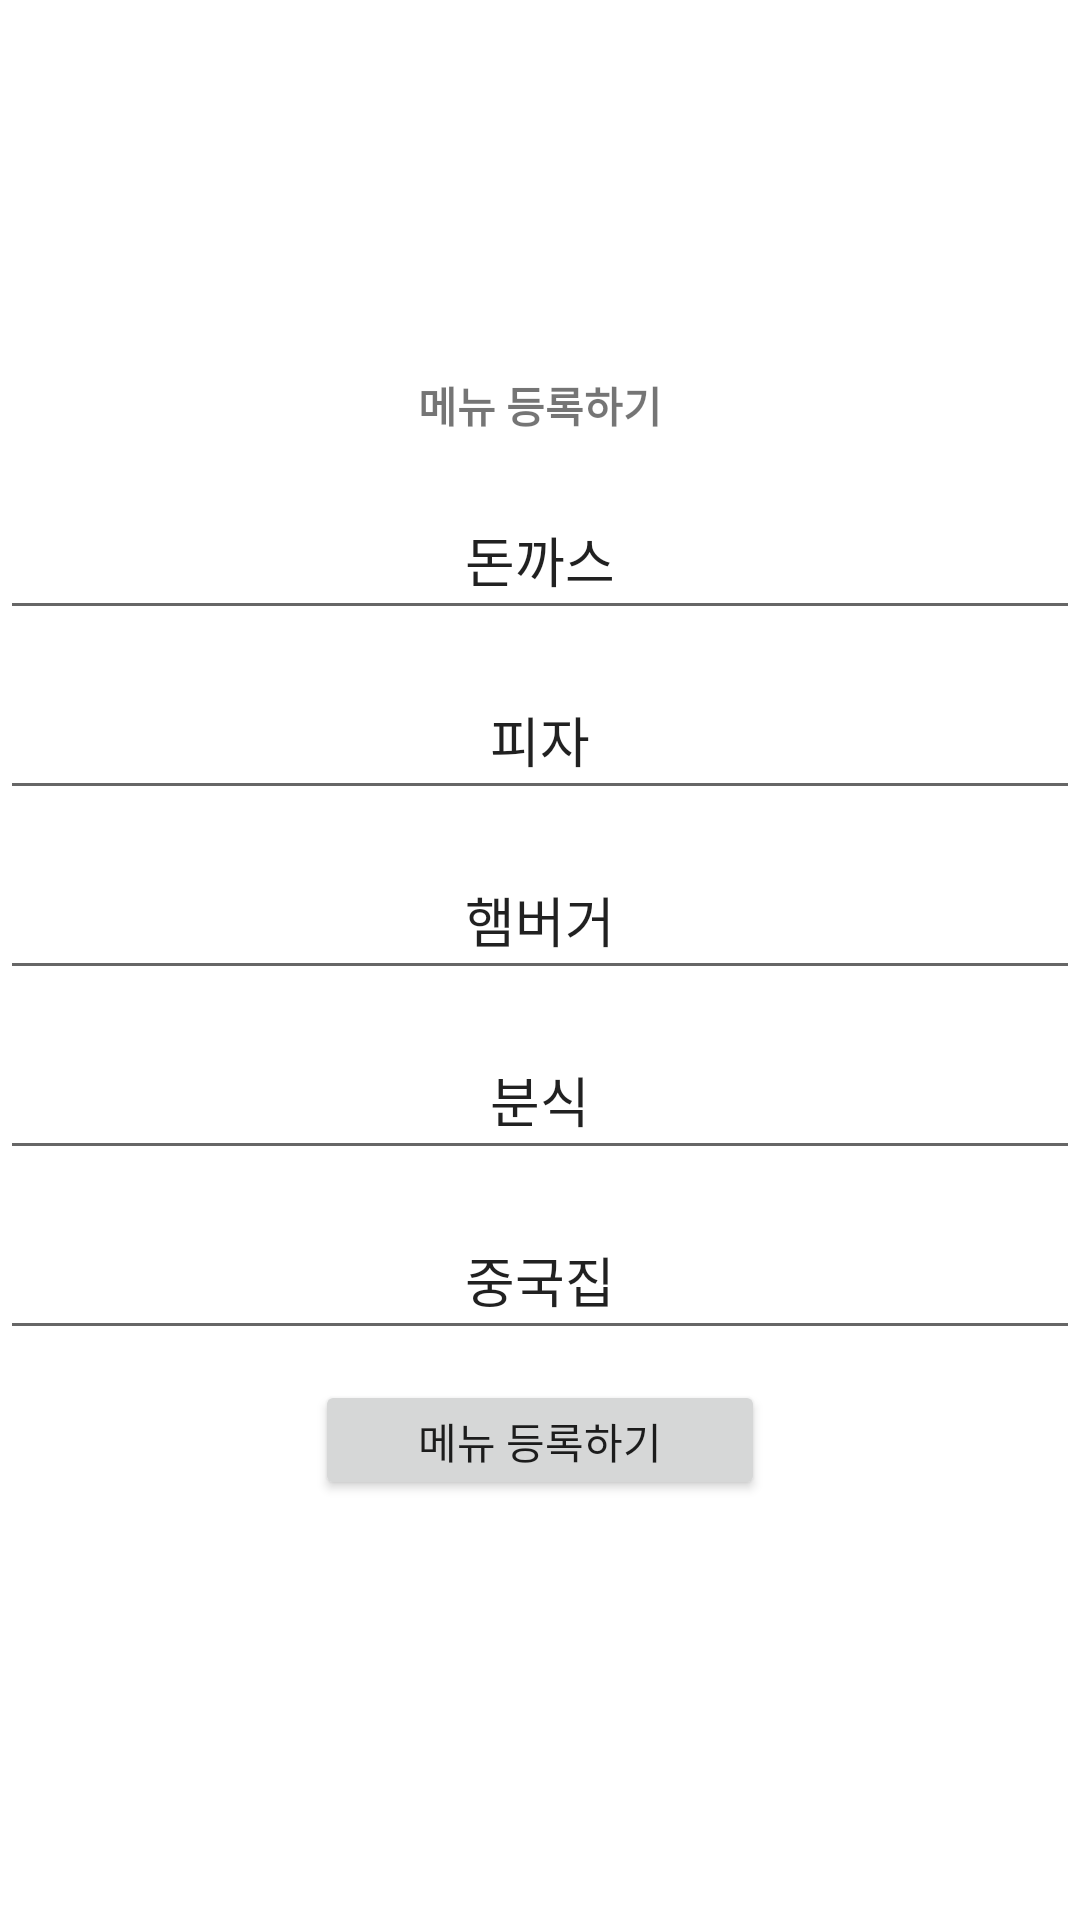

Android layout source for this screen:
<!-- AndroidManifest.xml: application theme Theme.WorkKotlien3 -->
<!-- res/layout/menu_make.xml -->
<?xml version="1.0" encoding="utf-8"?>
<androidx.constraintlayout.widget.ConstraintLayout xmlns:android="http://schemas.android.com/apk/res/android"
    xmlns:app="http://schemas.android.com/apk/res-auto"
    xmlns:tools="http://schemas.android.com/tools"
    android:layout_width="match_parent"
    android:layout_height="match_parent"
    tools:context=".makemenu.MakeMenu">

    <LinearLayout
        android:id="@+id/linear"
        android:layout_width="match_parent"
        android:layout_height="400dp"
        app:layout_constraintTop_toTopOf="parent"
        app:layout_constraintBottom_toBottomOf="parent"
        app:layout_constraintLeft_toLeftOf="parent"
        app:layout_constraintRight_toRightOf="parent"
        android:orientation="vertical"
        >
        <TextView
            android:id="@+id/addmenu"
            android:layout_width="150dp"
            android:layout_height="30dp"
            android:text="메뉴 등록하기"
            android:layout_gravity="center"
            android:gravity="center"
            android:textStyle="bold"
            />

        <LinearLayout
            android:layout_width="match_parent"
            android:layout_height="300dp"
            android:orientation="vertical"
            >

            <EditText
                android:id="@+id/menuedit1"
                android:layout_width="match_parent"
                android:layout_marginTop="10dp"
                android:hint="메뉴를 입력하세요"
                android:gravity="center"
                android:singleLine="true"
                android:text="돈까스"
                android:layout_height="50dp"/>
            <EditText
                android:id="@+id/menuedit2"
                android:layout_width="match_parent"
                android:layout_marginTop="10dp"
                android:hint="메뉴를 입력하세요"
                android:text="피자"
                android:singleLine="true"

                android:gravity="center"
                android:layout_height="50dp"/>
            <EditText
                android:id="@+id/menuedit3"
                android:layout_width="match_parent"
                android:layout_marginTop="10dp"
                android:singleLine="true"
                android:hint="메뉴를 입력하세요"
                android:gravity="center"
                android:text="햄버거"
                android:layout_height="50dp"/>
            <EditText
                android:id="@+id/menuedit4"
                android:layout_width="match_parent"
                android:layout_marginTop="10dp"
                android:hint="메뉴를 입력하세요"
                android:singleLine="true"
                android:gravity="center"
                android:text="분식"
                android:layout_height="50dp"/>
            <EditText
                android:id="@+id/menuedit5"
                android:layout_width="match_parent"
                android:layout_marginTop="10dp"
                android:hint="메뉴를 입력하세요"
                android:singleLine="true"
                android:gravity="center"
                android:text="중국집"
                android:layout_height="50dp"/>

        </LinearLayout>

        <Button
            android:id="@+id/addmenubtn"
            android:layout_width="150dp"
            android:layout_height="40dp"
            android:text="메뉴 등록하기"
            android:layout_marginTop="10dp"
            android:layout_gravity="center"
            />


    </LinearLayout>




</androidx.constraintlayout.widget.ConstraintLayout>
<!-- resources referenced by this layout -->
<resources>
  <style name="Theme.WorkKotlien3" parent="Theme.MaterialComponents.DayNight.DarkActionBar">
          
          <item name="colorPrimary">@color/purple_500</item>
          <item name="colorPrimaryVariant">@color/purple_700</item>
          <item name="colorOnPrimary">@color/white</item>
          
          <item name="colorSecondary">@color/teal_200</item>
          <item name="colorSecondaryVariant">@color/teal_700</item>
          <item name="colorOnSecondary">@color/black</item>
          
          <item name="android:statusBarColor">?attr/colorPrimaryVariant</item>
          
      </style>
  <!-- not gathered from this repository: default colours our renderer supplied (Android Studio template values) -->
  <color name="purple_500">#FF6200EE</color>
  <color name="purple_700">#FF3700B3</color>
  <color name="teal_200">#FF03DAC5</color>
  <color name="teal_700">#FF018786</color>
  <color name="black">#FF000000</color>
  <color name="white">#FFFFFFFF</color>
</resources>
